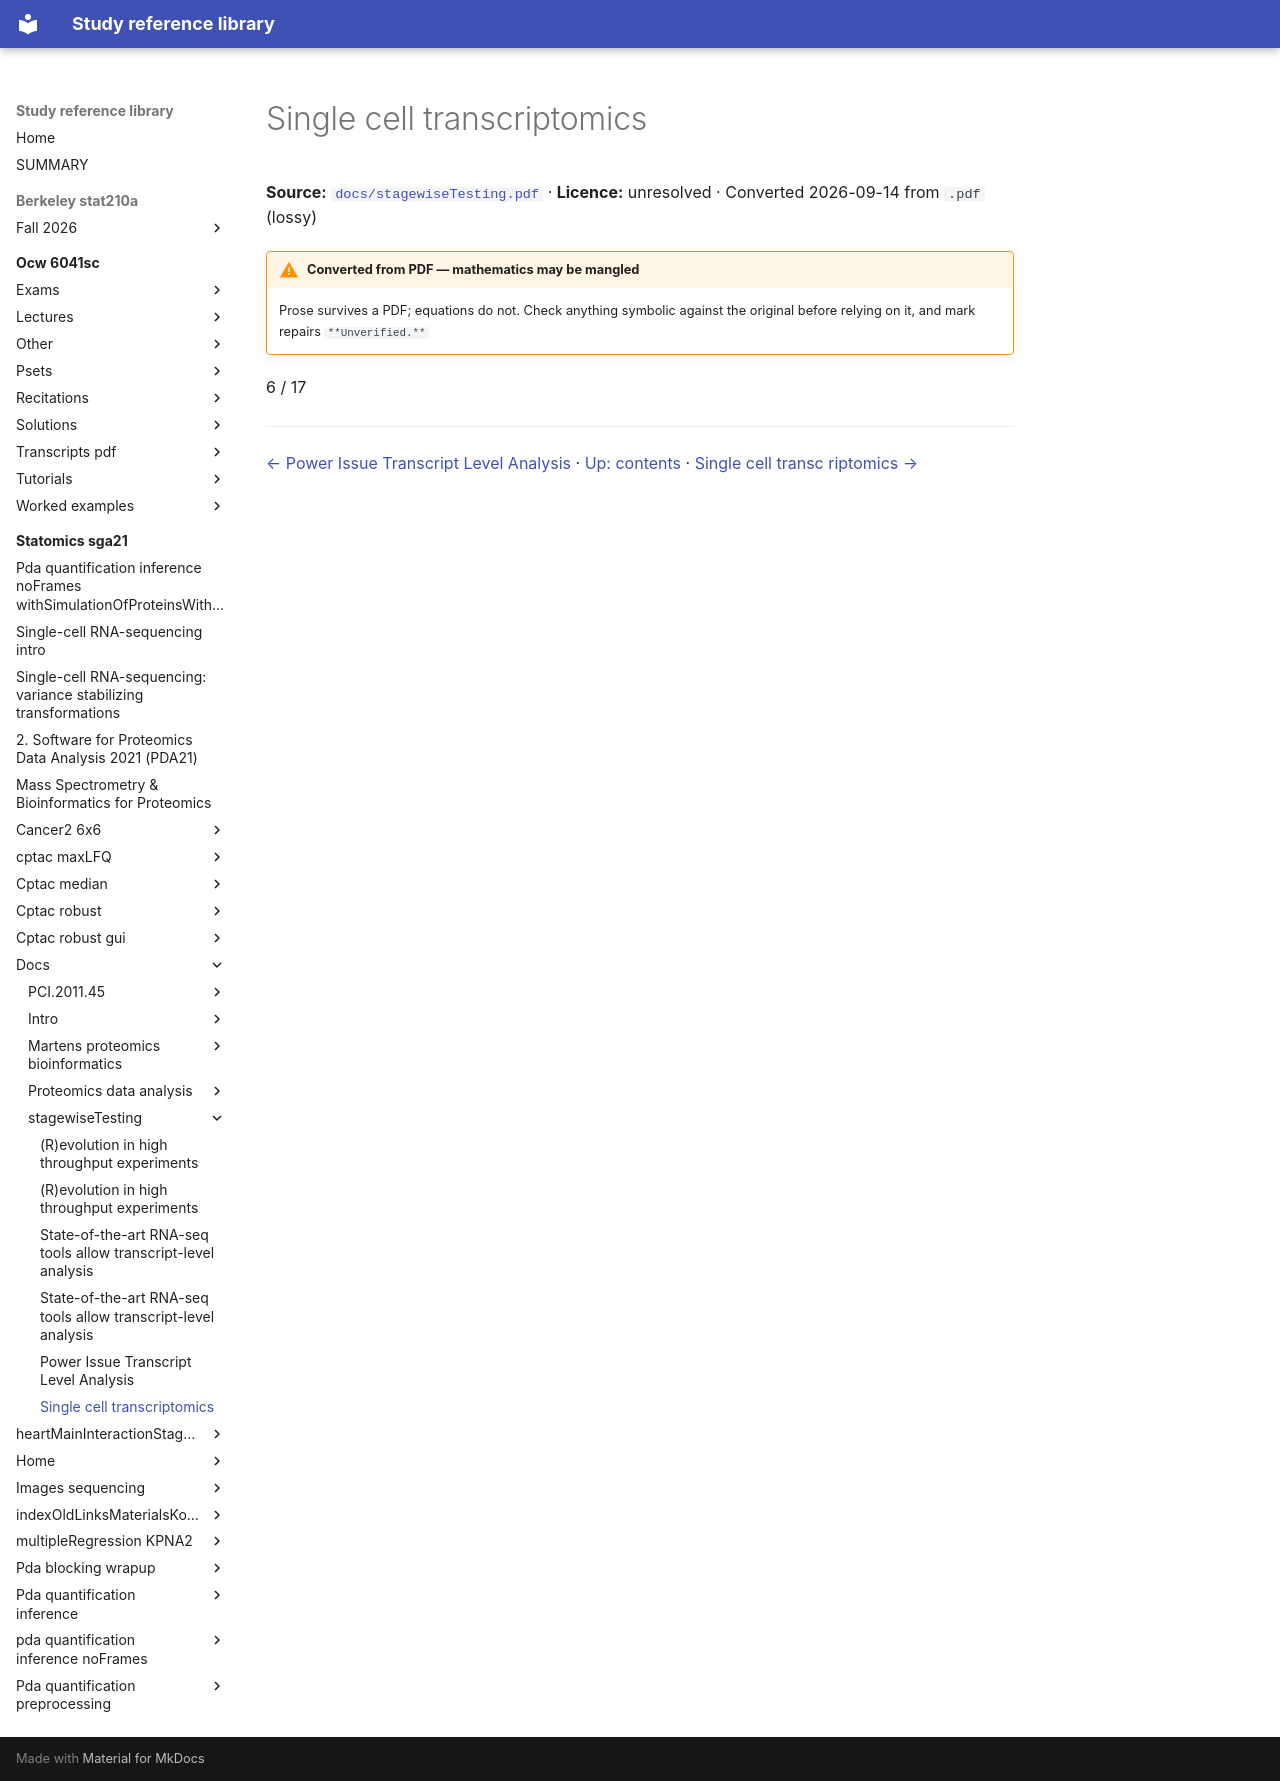

repository: Claptar/knowledge-base-library · page: statomics-sga21/docs/stagewiseTesting/06-single-cell-transcriptomics/index.html · generator: mkdocs

---
title: Single cell transcriptomics
source: https://github.com/statOmics/SGA21/blob/0ad787d4cc2bb2f4636440840a8a923cf6c09839/docs/stagewiseTesting.pdf
source_file: sources/statomics-sga21/docs/stagewiseTesting.pdf
licence: unresolved
route: pdf
fidelity: lossy
converted: '2026-09-14'
---

# Single cell transcriptomics

**Source:** [`docs/stagewiseTesting.pdf`](https://github.com/statOmics/SGA21/blob/0ad787d4cc2bb2f4636440840a8a923cf6c09839/docs/stagewiseTesting.pdf) · **Licence:** unresolved · Converted 2026-09-14 from `.pdf` (lossy)

!!! warning "Converted from PDF — mathematics may be mangled"
    Prose survives a PDF; equations do not. Check anything symbolic against the
    original before relying on it, and mark repairs `**Unverified.**`

6 / 17

---

[← Power Issue Transcript Level Analysis](05-power-issue-transcript-level-analysis.md) · [Up: contents](index.md) · [Single cell transc riptomics →](07-single-cell-transc-riptomics.md)
